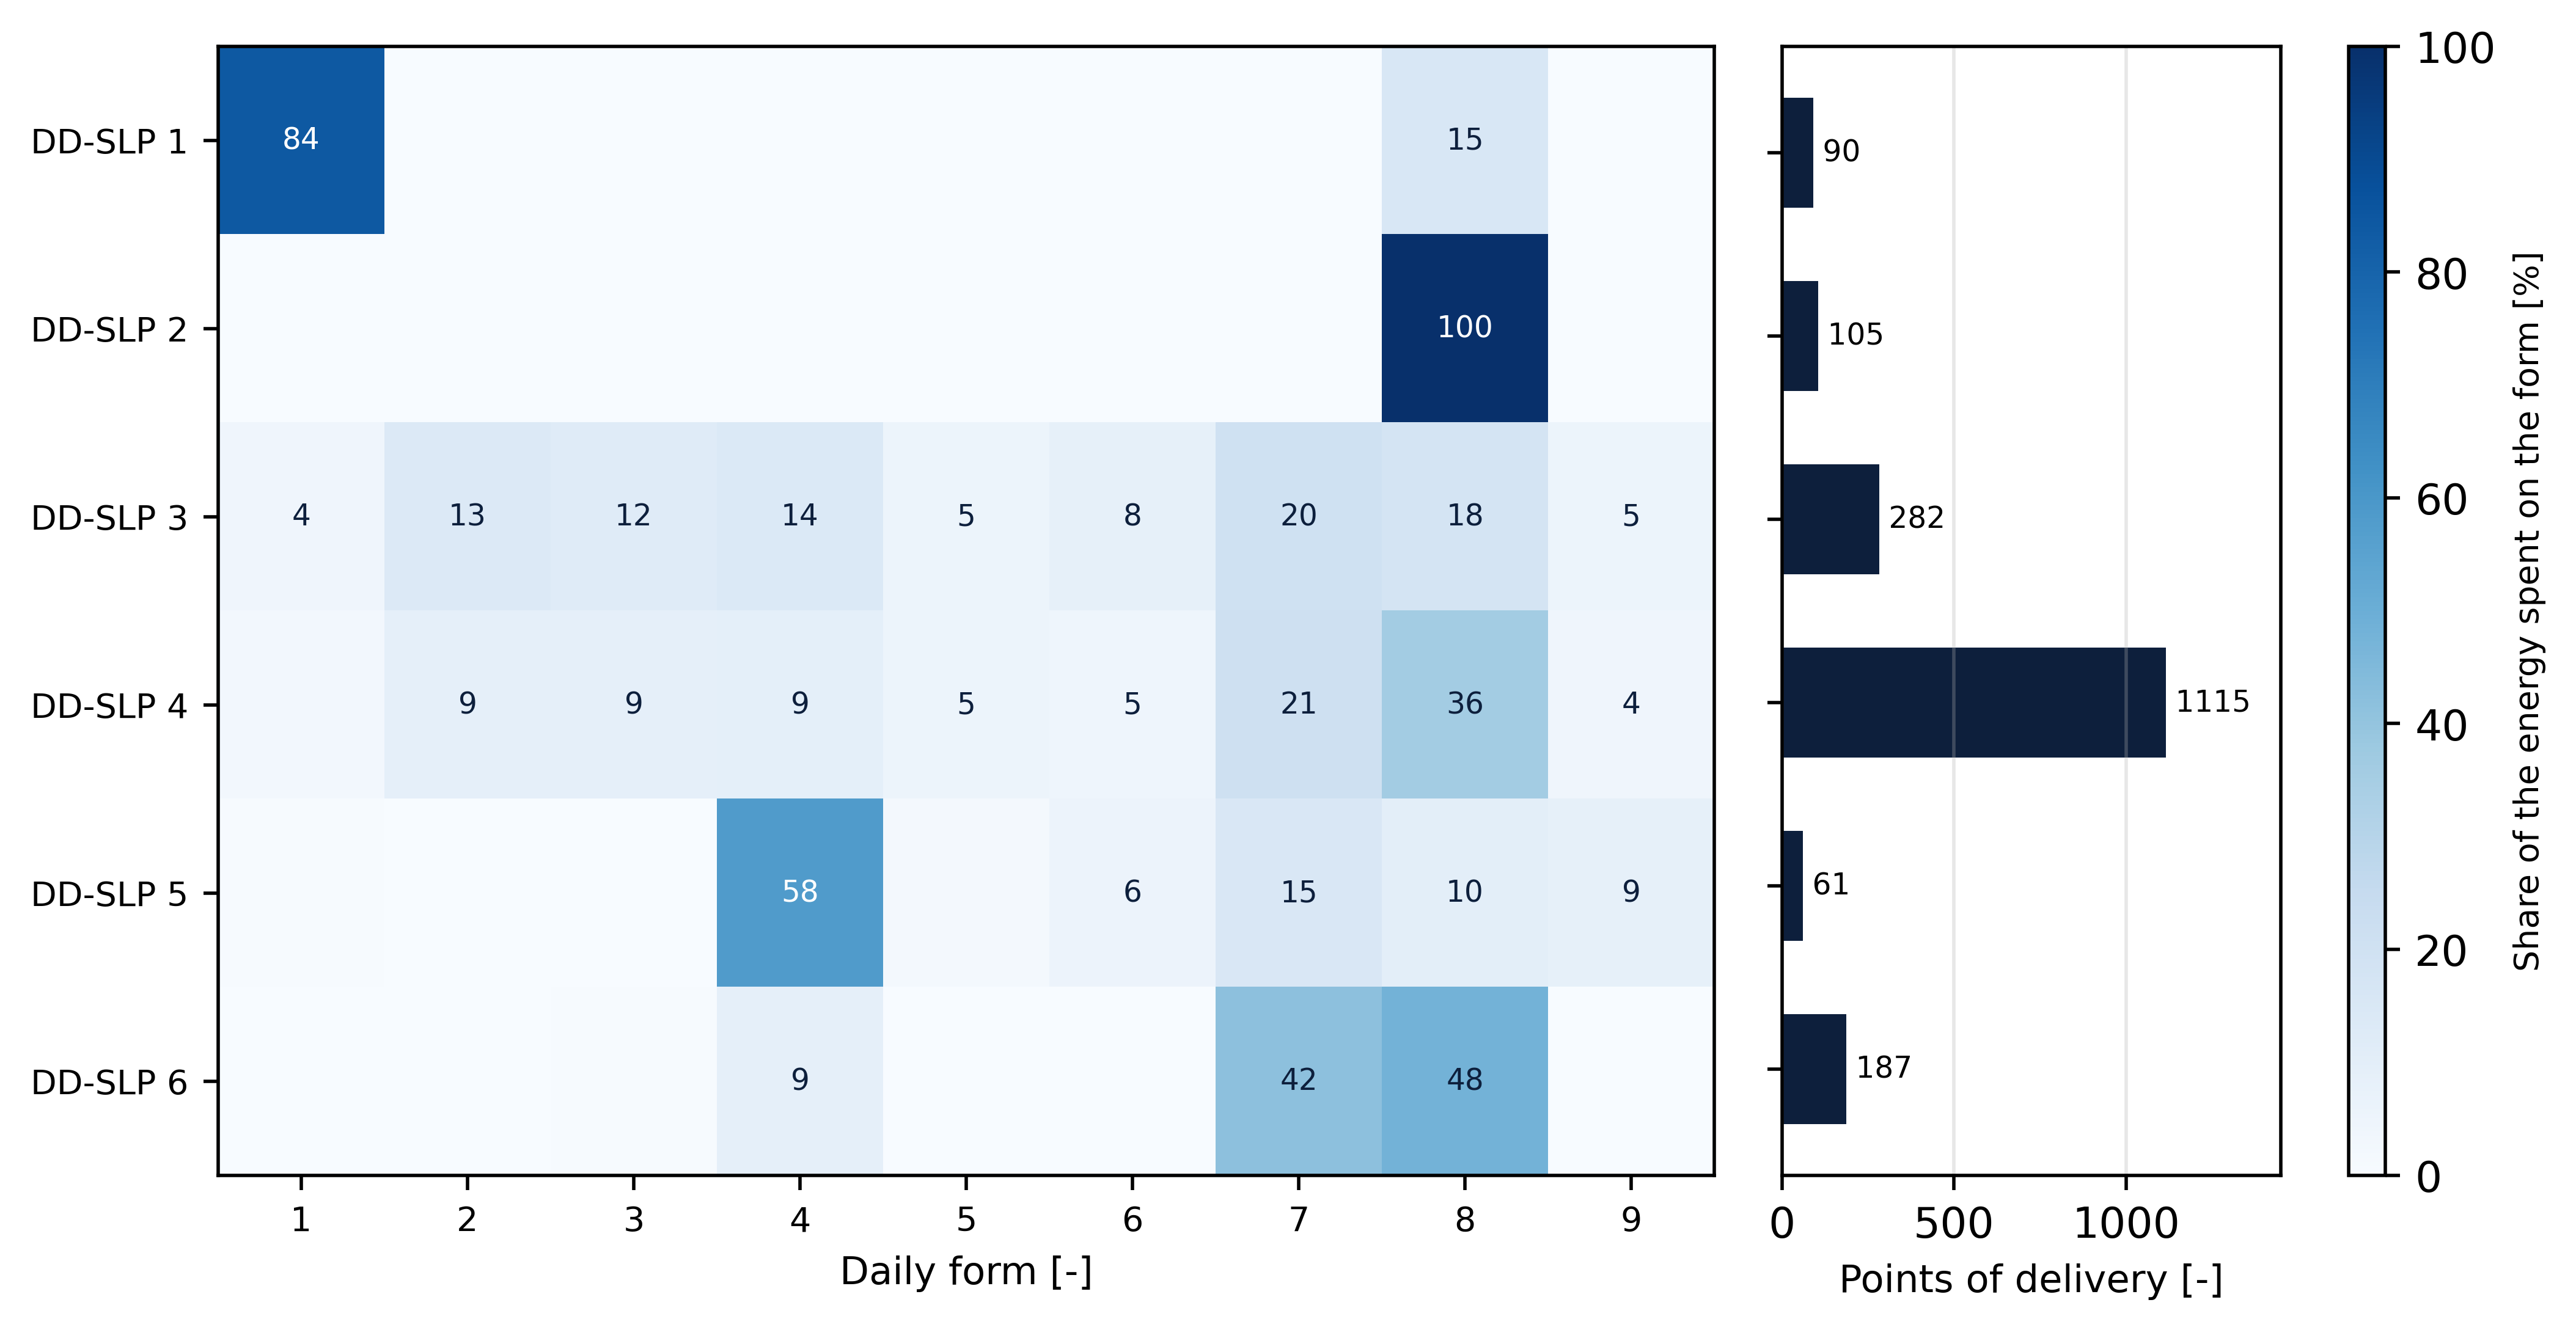

Data behind this chart, as committed beside it:
group, n_pods, share_of_pods, f_1, f_2, f_3, f_4, f_5, f_6, f_7, f_8, f_9, dominant_form, dominant_share, load_factor, log_par, weekday_contrast, seasonal_amplitude, zero_day_fraction, prosumer_share, n_ateco_l1, top3_ateco_l1, n_ateco_l2, top3_ateco_l2
1, 90, 0.04891, 0.842, 0.001, 0.003, 0.0, 0.001, 0.0, 0.0, 0.152, 0.001, 1, 0.842, 0.319, 0.838, -0.014, 0.249, 0.014, 0.056, 15, IL 69% | 84 11% | 46 3%, 17, IL.01 69% | 84.11 11% | 96.0 2%
2, 105, 0.05707, 0.0, 0.0, 0.0, 0.0, 0.0, 0.0, 0.003, 0.997, 0.0, 8, 0.997, 0.611, 0.155, -0.001, 0.008, 0.005, 0.019, 21, 61 46% | 60 14% | 62 9%, 25, 61.10 30% | 60.10 14% | 61.90 10%
3, 282, 0.1533, 0.041, 0.134, 0.12, 0.138, 0.053, 0.083, 0.202, 0.176, 0.053, 7, 0.202, 0.012, 2.083, -0.027, 0.118, 0.81, 0.011, 22, DO 78% | 01 7% | 49 2%, 32, DO.01 77% | 01.4 4% | 01.1 2%
4, 1115, 0.606, 0.025, 0.089, 0.086, 0.093, 0.053, 0.046, 0.211, 0.356, 0.041, 8, 0.356, 0.053, 1.635, -0.064, -0.014, 0.061, 0.061, 46, DO 61% | 47 4% | 55 4%, 116, DO.01 59% | 55.10 3% | 84.11 3%
5, 61, 0.03315, 0.005, 0.003, 0.002, 0.579, 0.016, 0.058, 0.151, 0.1, 0.085, 4, 0.579, 0.067, 1.651, 0.576, 0.194, 0.084, 0.033, 23, 16 18% | DO 8% | 43 8%, 36, 16.23 13% | DO.01 8% | 84.11 7%
6, 187, 0.1016, 0.003, 0.002, 0.004, 0.086, 0.001, 0.003, 0.417, 0.48, 0.003, 8, 0.48, 0.179, 0.818, 0.031, -0.038, 0.016, 0.059, 37, 55 17% | 47 16% | 56 12%, 68, 55.10 15% | 47.11 6% | 56.30 6%
